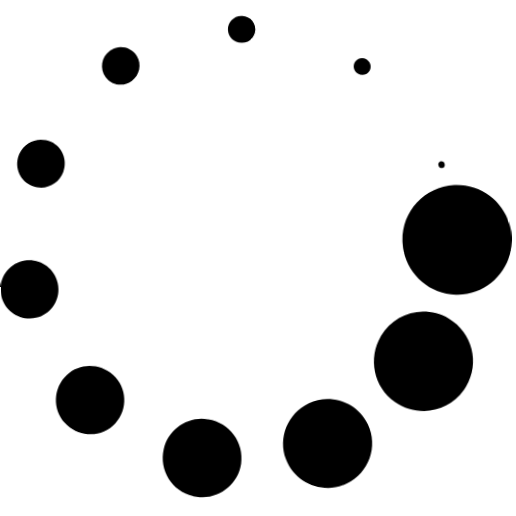
t = 0.00 s
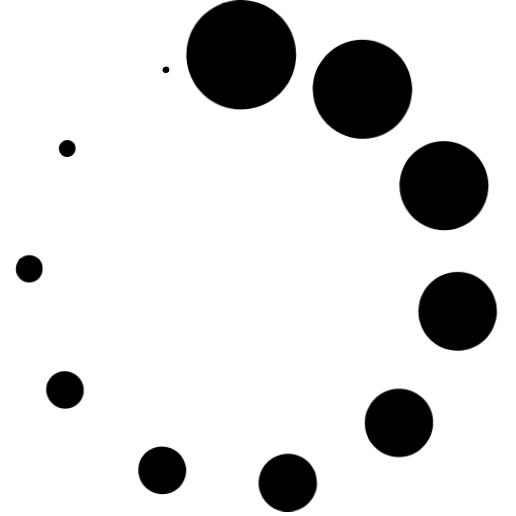
t = 0.31 s
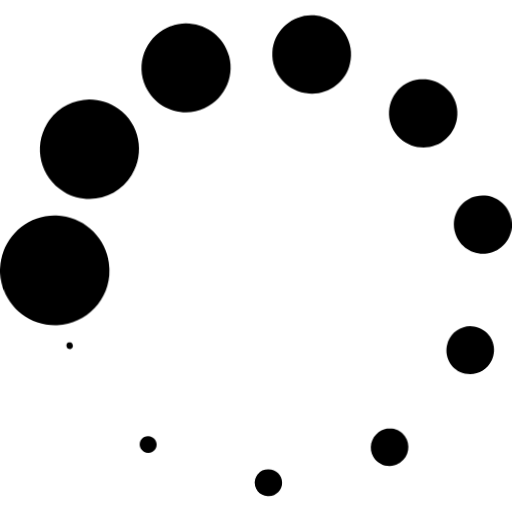
t = 0.63 s
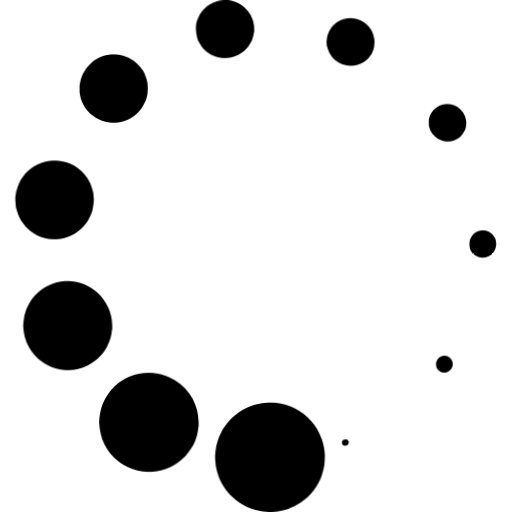
t = 0.94 s

The animated SVG that drew these frames (rendered in a browser with its animation timeline set to each time). Animation: 1 CSS @keyframes rule; one cycle of 1.25 s, repeats indefinitely.

<svg xmlns="http://www.w3.org/2000/svg" xmlns:xlink="http://www.w3.org/1999/xlink" version="1.1" x="0px" y="0px" viewBox="0 0 100 100" enable-background="new 0 0 100 100" xml:space="preserve">
<style>
    svg {
        animation: rotation 1.25s linear infinite;
    }
    @keyframes rotation {
        from {
            transform: rotate(359deg);
        }
        to {
            transform: rotate(0deg);
        }
    }
</style>
<g><g><g><path d="M99.991,47.9l-0.003,0.088C99.756,53.874,94.8,58.461,88.909,58.23c-5.601-0.217-10.022-4.76-10.241-10.266l-0.006-0.086     c-0.219-5.891,4.378-10.843,10.27-11.063c5.893-0.218,10.842,4.379,11.061,10.271C100.003,47.351,100.003,47.64,99.991,47.9z"/><path d="M90.161,76.838l-0.048,0.067c-3.168,4.302-9.215,5.22-13.518,2.055c-4.072-2.998-5.092-8.623-2.496-12.858l0.045-0.067     c2.807-4.546,8.76-5.954,13.305-3.154c4.546,2.806,5.957,8.763,3.15,13.308C90.468,76.404,90.313,76.634,90.161,76.838z"/><path d="M66.318,94.998l-0.076,0.027c-4.499,1.619-9.461-0.719-11.079-5.217C53.63,85.545,55.68,80.855,59.721,79l0.075-0.037     c4.353-1.98,9.49-0.063,11.474,4.293c1.986,4.354,0.065,9.49-4.289,11.477C66.768,94.828,66.534,94.919,66.318,94.998z"/><path d="M36.984,96.71l-0.083-0.021c-4.1-1.021-6.598-5.178-5.576-9.276c0.97-3.894,4.794-6.339,8.687-5.699l0.083,0.013     c4.172,0.699,6.988,4.642,6.293,8.814c-0.697,4.168-4.643,6.988-8.814,6.291C37.38,96.801,37.172,96.755,36.984,96.71z"/><path d="M12.201,82.046l-0.055-0.063c-2.456-2.729-2.233-6.931,0.5-9.391c2.586-2.326,6.516-2.228,9.008,0.107l0.06,0.057     c2.672,2.52,2.794,6.73,0.273,9.405c-2.521,2.672-6.731,2.797-9.405,0.276C12.453,82.314,12.318,82.174,12.201,82.046z"/><path d="M0.067,56.58l-0.011-0.085c-0.435-3.086,1.716-5.938,4.803-6.373c2.924-0.413,5.646,1.521,6.292,4.347l0.019,0.079     c0.684,3.044-1.226,6.063-4.271,6.753c-3.041,0.684-6.064-1.228-6.749-4.271C0.117,56.883,0.088,56.725,0.067,56.58z"/><path d="M4.139,29.247l0.039-0.074c1.115-2.307,3.891-3.271,6.197-2.154c2.188,1.059,3.159,3.627,2.302,5.854l-0.03,0.077     c-0.93,2.39-3.617,3.574-6.007,2.648c-2.39-0.928-3.576-3.617-2.649-6.007C4.036,29.476,4.088,29.357,4.139,29.247z"/><path d="M22.376,9.3l0.069-0.04c1.731-1.013,3.958-0.429,4.97,1.303c0.96,1.64,0.476,3.732-1.051,4.808l-0.067,0.046     c-1.643,1.153-3.912,0.755-5.063-0.89c-1.153-1.644-0.754-3.913,0.89-5.065C22.204,9.407,22.292,9.35,22.376,9.3z"/><path d="M48.082,3.066l0.086,0.005c1.45,0.086,2.553,1.333,2.467,2.781c-0.083,1.377-1.226,2.444-2.583,2.47l-0.086,0.001     c-1.453,0.024-2.65-1.135-2.674-2.587c-0.024-1.454,1.135-2.651,2.588-2.675C47.946,3.062,48.017,3.063,48.082,3.066z"/><path d="M72.35,12.042l0.063,0.049c0.712,0.547,0.845,1.566,0.298,2.277c-0.519,0.673-1.465,0.825-2.171,0.374l-0.064-0.045     c-0.757-0.489-0.973-1.495-0.484-2.25c0.488-0.754,1.496-0.971,2.25-0.48C72.275,11.989,72.314,12.017,72.35,12.042z"/><path d="M87.127,32.569l0.025,0.078c0.106,0.323-0.068,0.674-0.389,0.782c-0.307,0.104-0.642-0.051-0.766-0.343l-0.031-0.072     c-0.136-0.316,0.01-0.68,0.326-0.817c0.313-0.136,0.68,0.01,0.813,0.326C87.115,32.538,87.121,32.553,87.127,32.569z"/></g></g></g>
<desc>loading by Juan Pablo Bravo from the Noun Project</desc>
</svg>
